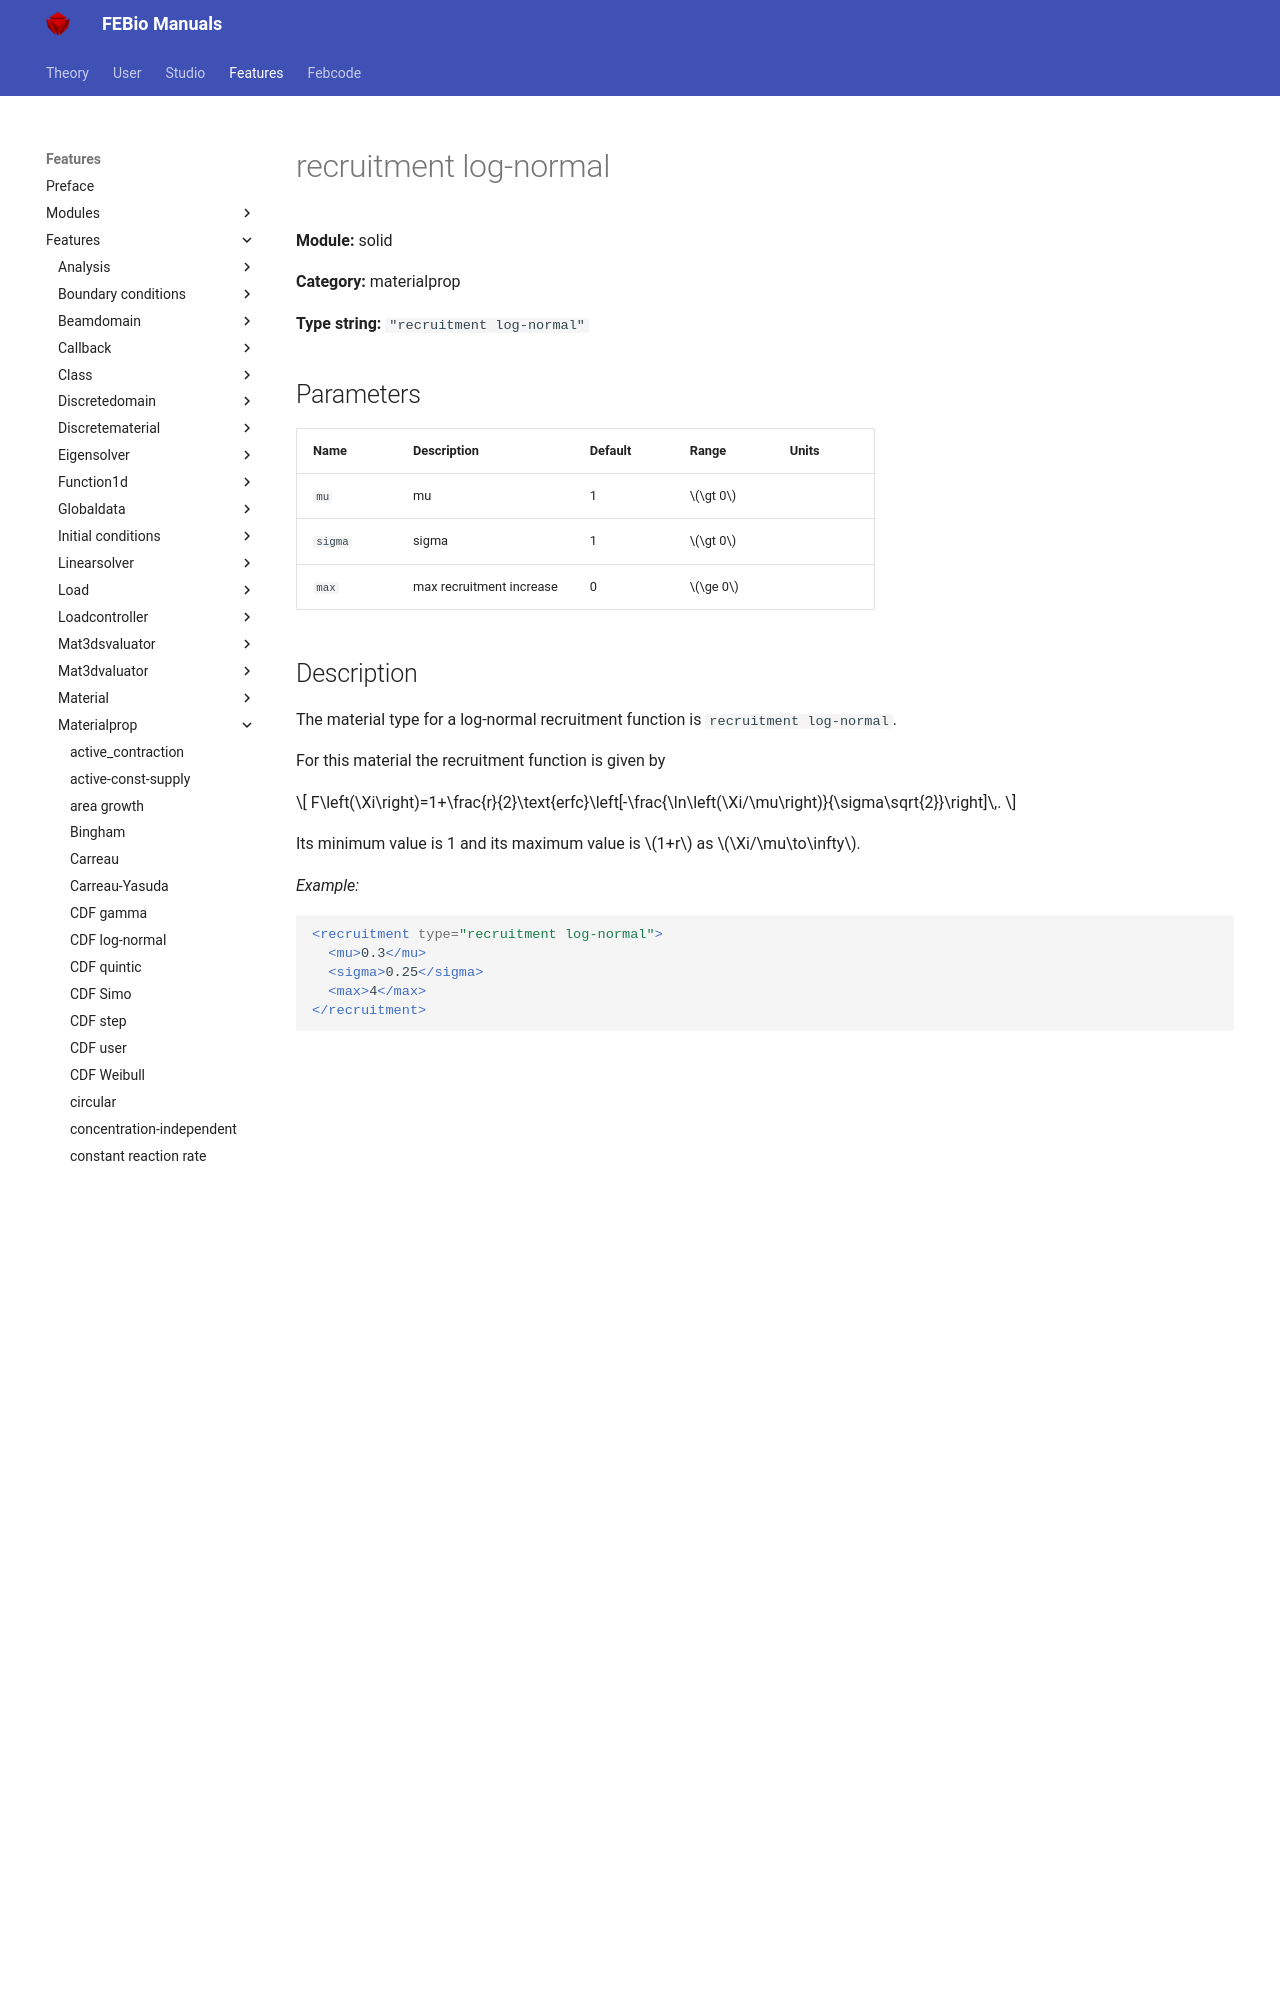

repository: febiosoftware/febio-docs · page: features/features/solid_materialprop_recruitment_log-normal/index.html · generator: mkdocs

# recruitment log-normal

**Module:** solid

**Category:** materialprop

**Type string:** `"recruitment log-normal"`

## Parameters

| Name | Description | Default | Range | Units |
|------|-------------|---------|-------|-------|
| `mu` | mu | 1 | $\gt 0$ |  |
| `sigma` | sigma | 1 | $\gt 0$ |  |
| `max` | max
